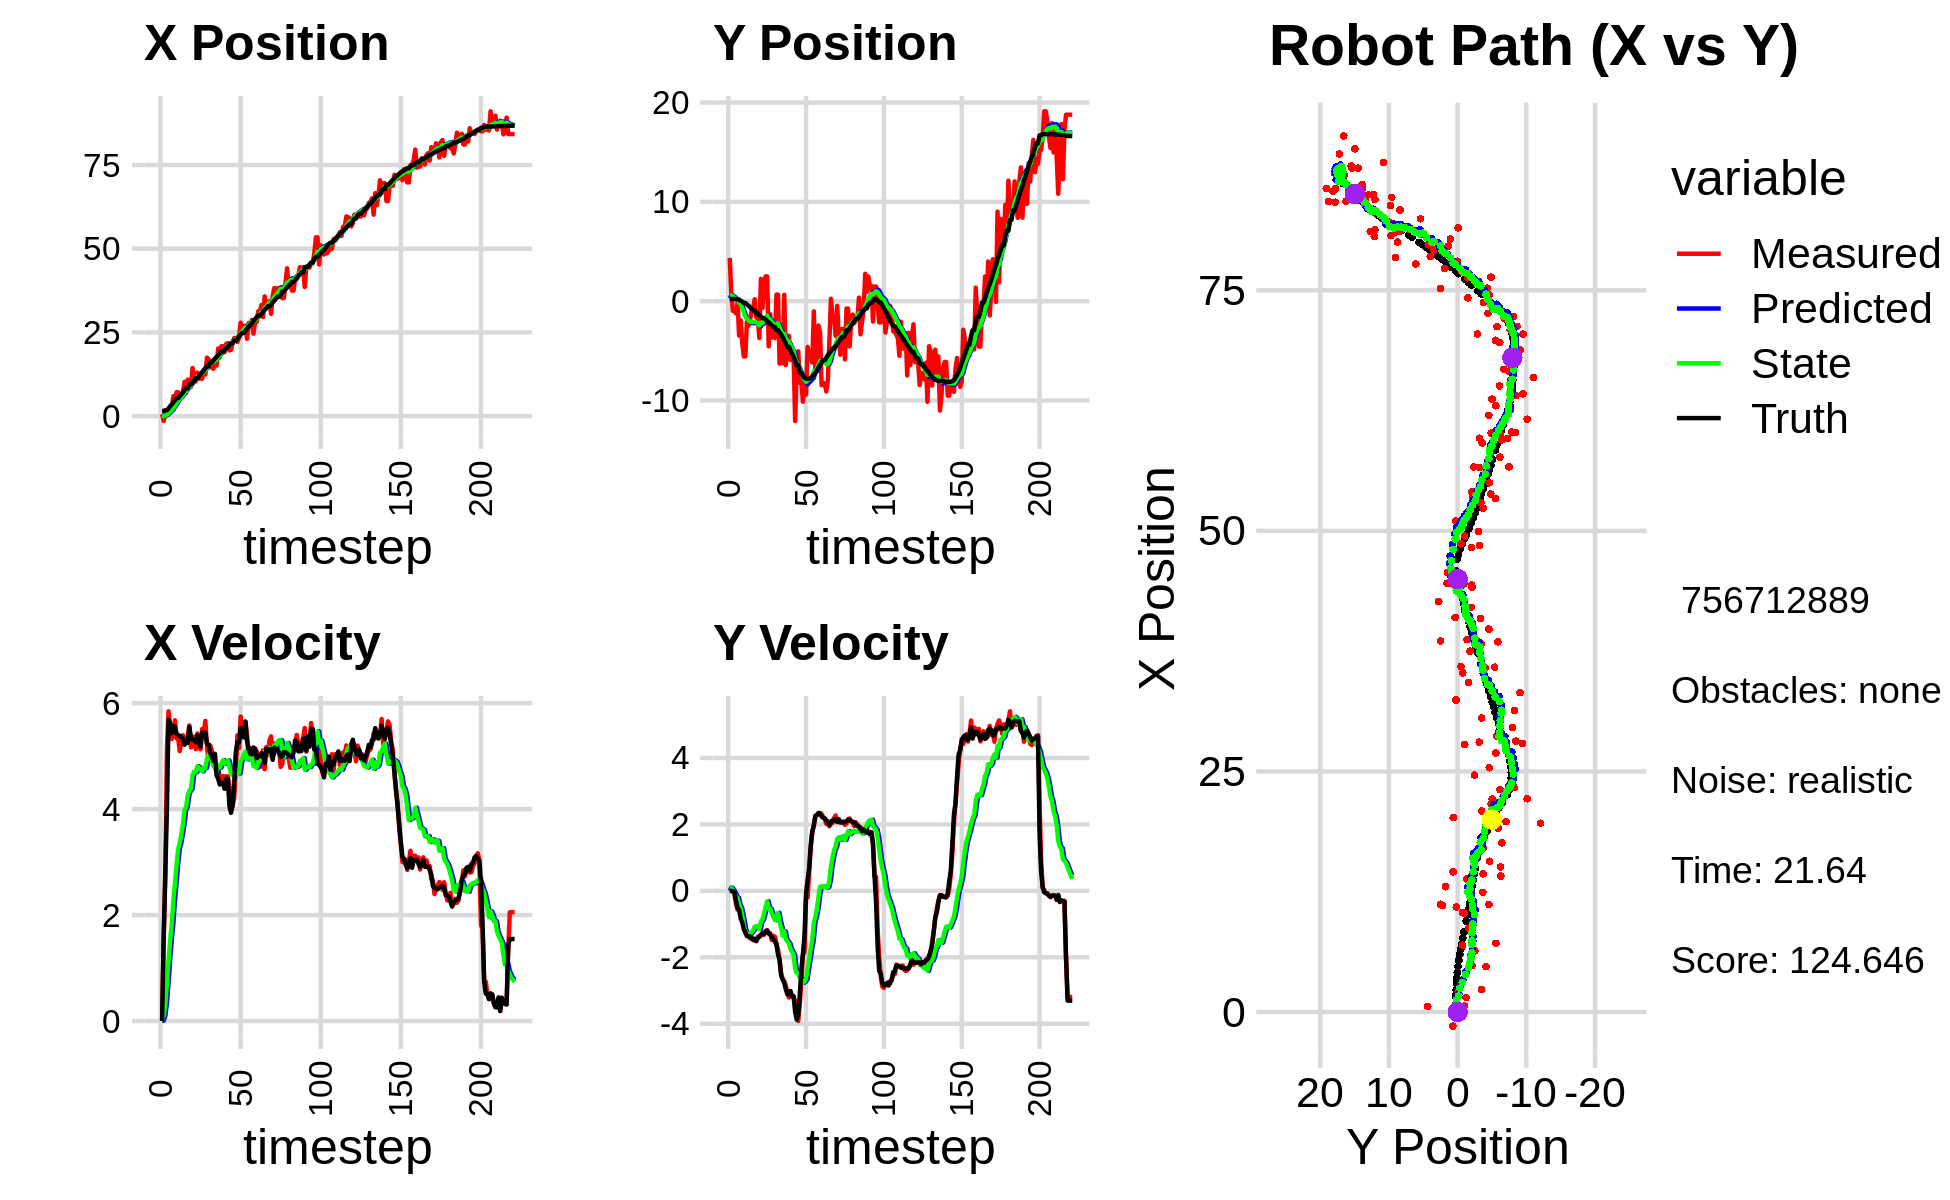

The table this chart was drawn from, first rows:
5.917649865422245359e-01, 4.358752086793713509e+00, 0.000000000000000000e+00, -0.000000000000000000e+00, 0.000000000000000000e+00, 0.000000000000000000e+00, 0.000000000000000000e+00, 0.000000000000000000e+00, 3.942670201826655590e-02, 2.977661046530685751e-01, 0.000000000000000000e+00, 0.000000000000000000e+00, 1.533313989673306565e+00, 2.256606372602645572e-01, 0.000000000000000000e+00, 0.000000000000000000e+00, 0.000000000000000000e+00, 5.179352592676877975e-04
5.917649865422245359e-01, 4.358752086793713509e+00, 0.000000000000000000e+00, -0.000000000000000000e+00, 3.942670201826655590e-02, 2.977661046530685751e-01, 0.000000000000000000e+00, 0.000000000000000000e+00, 7.981367904770335364e-02, 5.658881302606875163e-01, 7.766241297242022779e-03, 9.915749307999810469e-02, 1.533313989673306565e+00, 2.256606372602645572e-01, 0.000000000000000000e+00, 0.000000000000000000e+00, 0.000000000000000000e+00, 9.606756793800741434e-05
-1.462973355952981613e+00, 6.915201337799282699e-01, 1.586999939634343049e+00, -4.805737211029495774e-04, 8.059030317742756078e-02, 5.758038795686872824e-01, 7.766241297242022779e-03, 9.915749307999810469e-02, -4.111978760184265003e-03, 5.795805806172649177e-01, 9.713464882532132916e-02, 9.100956207549090737e-02, 1.547897577041047690e+00, 2.256596175683874550e-01, 1.600000000000000089e+00, 0.000000000000000000e+00, 1.600000023841857910e+00, 3.028189821634441614e-04
6.445902589175601660e-01, -9.812713921264216710e-01, 2.764990683562375651e+00, -7.218028357119350182e-03, 5.601486122347868954e-03, 5.886815368248140556e-01, 9.713464882532132916e-02, 9.100956207549090737e-02, 1.530074137723463623e-01, 4.762410052418084572e-01, 3.292008199673081004e-01, 1.610686291497764877e-02, 1.783645868826356340e+00, 2.249678316832351699e-01, 2.799999999999999822e+00, -1.000000000000000021e-02, 2.799999952316284180e+00, 2.610501367598772049e-03
6.445902589175601660e-01, -9.812713921264216710e-01, 5.117653728342453689e+00, -1.173920234897115888e-01, 1.859274957690771890e-01, 4.778516915333061998e-01, 3.292008199673081004e-01, 1.610686291497764877e-02, 4.186549559432483081e-01, 3.685377367008481064e-01, 7.171108894140001411e-01, -6.195844745421998090e-02, 1.783645868826356340e+00, 2.249678316832351699e-01, 4.000000000000000000e+00, -5.000000000000000278e-02, 4.000000000000000000e+00, 2.293461933732032776e-02
1.504586398501954081e+00, -1.227909428308279205e+00, 5.846266424721716426e+00, -3.860729270555158243e-01, 4.903660448846483000e-01, 3.623418919554260986e-01, 7.171108894140001411e-01, -6.195844745421998090e-02, 8.129634369850873288e-01, 2.315896648114494916e-01, 1.145616436394206961e+00, -1.650127838676670178e-01, 2.307239770669302192e+00, 2.133183644213066388e-01, 5.690000000000000391e+00, -2.879999999999999782e-01, 5.636000156402587891e+00, 6.594177335500717163e-02
2.132151842101674522e+00, -8.470472113194758845e-02, 5.585400945444628285e+00, -5.659421547632047522e-01, 9.275250806245080026e-01, 2.150883864246827815e-01, 1.145616436394206961e+00, -1.650127838676670178e-01, 1.253354045626600799e+00, 1.727101992431187005e-01, 1.523523434930599496e+00, -2.115917194356522479e-01, 2.958900690578669224e+00, 1.729922357841698344e-01, 5.612000000000000099e+00, -5.150000000000000133e-01, 5.636000156402587891e+00, 1.009806096553802490e-01
2.346270799966300391e+00, -3.452831717509299736e+00, 5.324736019563982126e+00, -5.395302156266956750e-01, 1.405706389119660837e+00, 1.515510272995534702e-01, 1.523523434930599496e+00, -2.115917194356522479e-01, 1.681819949391876179e+00, -1.336676010622504240e-01, 1.837040582750987916e+00, -4.158929946179684700e-01, 3.489578485932668617e+00, 1.219399255889396655e-01, 5.432999999999999829e+00, -5.729999999999999538e-01, 5.462999820709228516e+00, 1.009806096553802490e-01
5.963591098999352802e+00, -1.910885037181683455e+00, 5.463476777796716810e+00, -6.583525691878449049e-01, 1.865524007666975015e+00, -1.752569005240472710e-01, 1.837040582750987916e+00, -4.158929946179684700e-01, 2.480050746675288131e+00, -3.185230830799085089e-01, 2.274452896480115616e+00, -5.207155653583697141e-01, 4.102489709868419432e+00, 4.907601922890463680e-02, 5.568999999999999950e+00, -8.339999999999999636e-01, 5.631000041961669922e+00, 1.199224516749382019e-01
4.718382125951265493e+00, -4.128593894053494751e+00, 5.677404600335222540e+00, -8.916773538236413277e-01, 2.707496036323299826e+00, -3.705946396157454581e-01, 2.274452896480115616e+00, -5.207155653583697141e-01, 3.087631907620947747e+00, -6.755533193918186186e-01, 2.597988403369769994e+00, -7.368102578975030958e-01, 4.729137658859494664e+00, -4.713389441058822571e-02, 5.551000000000000156e+00, -9.469999999999999529e-01, 5.631000041961669922e+00, 1.557846218347549438e-01
7.140153527149726287e+00, -5.560891033807666695e+00, 5.337372575104445183e+00, -1.051691312639568165e+00, 3.347430747957924613e+00, -7.492343451815689503e-01, 2.597988403369769994e+00, -7.368102578975030958e-01, 3.894561112007646209e+00, -1.134168543403514251e+00, 2.953516430578555063e+00, -1.002521580610678420e+00, 5.355556726890205788e+00, -1.687930838150684398e-01, 5.419999999999999929e+00, -1.151000000000000023e+00, 5.540999889373779297e+00, 1.945505738258361816e-01
7.140153527149726287e+00, -5.560891033807666695e+00, 5.349391585959510032e+00, -1.260961381422591510e+00, 4.189912755065501315e+00, -1.234420701464582049e+00, 2.953516430578555063e+00, -1.002521580610678420e+00, 4.628945369058608428e+00, -1.581179473049961315e+00, 3.245333254986812577e+00, -1.239445389678808240e+00, 5.355556726890205788e+00, -1.687930838150684398e-01, 5.399000000000000021e+00, -1.245999999999999996e+00, 5.540999889373779297e+00, 2.314946651458740234e-01
4.826697707645948299e+00, -2.080421181337409831e+00, 5.093635377084069660e+00, -1.288175690453273514e+00, 4.953478694557289508e+00, -1.705124012017842139e+00, 3.245333254986812577e+00, -1.239445389678808240e+00, 5.025441430587654246e+00, -1.736669100042927294e+00, 3.360458192147671941e+00, -1.261577316874872956e+00, 5.975795984553601947e+00, -3.132538517363228081e-01, 5.383000000000000007e+00, -1.360999999999999988e+00, 5.552999973297119141e+00, 2.477053403854370117e-01
6.355242640151701039e+00, -2.489387663171555243e+00, 5.277969898182194086e+00, -1.346418599390182491e+00, 5.361487249802421751e+00, -1.862826831730414634e+00, 3.360458192147671941e+00, -1.261577316874872956e+00, 5.561056055002104870e+00, -1.915820528174545290e+00, 3.529259846732324846e+00, -1.298572758199159072e+00, 6.490993738630082888e+00, -4.431718905685848031e-01, 5.360999999999999766e+00, -1.366000000000000103e+00, 5.532999992370605469e+00, 2.497743815183639526e-01
7.305776924311118137e+00, -1.991440566070406870e+00, 5.393862981125435496e+00, -1.429210022846260086e+00, 5.913982039675337532e+00, -2.045677803994461197e+00, 3.529259846732324846e+00, -1.298572758199159072e+00, 6.155244203225952226e+00, -2.048020199824175158e+00, 3.711417712042385908e+00, -1.303592607777372292e+00, 7.106056452264621903e+00, -5.999782401512967489e-01, 5.336000000000000298e+00, -1.372000000000000108e+00, 5.508999824523925781e+00, 2.590173780918121338e-01
1.024815297161437933e+01, -9.284125877787570147e-01, 5.276899464742276891e+00, -1.398218240054018402e+00, 6.526385974430191084e+00, -2.178379460601912232e+00, 3.711417712042385908e+00, -1.303592607777372292e+00, 7.013454960800397764e+00, -2.085473127886851685e+00, 3.977833409282928834e+00, -1.245875998696627240e+00, 7.711998224351961362e+00, -7.597886641171690547e-01, 5.214999999999999858e+00, -1.425000000000000044e+00, 5.406000137329101562e+00, 2.590173780918121338e-01
6.940689444820392850e+00, -7.238663453025794281e-01, 5.327490480627334435e+00, -1.486542195149426648e+00, 7.411238301728690914e+00, -2.210060727756514520e+00, 3.977833409282928834e+00, -1.245875998696627240e+00, 7.420750587640018381e+00, -2.105761465708309021e+00, 4.042517498927818309e+00, -1.184744422734911540e+00, 8.314762354276783896e+00, -9.272165021471657775e-01, 5.269000000000000128e+00, -1.467999999999999972e+00, 5.469999790191650391e+00, 2.721111774444580078e-01
1.090383458138169814e+01, 1.968347113694063899e-01, 5.381014135762899109e+00, -1.476850032765492982e+00, 7.825002337532800389e+00, -2.224235907981800153e+00, 4.042517498927818309e+00, -1.184744422734911540e+00, 8.229780556559838089e+00, -2.049054654509700590e+00, 4.264416712707594925e+00, -1.079484996309015843e+00, 8.314762354276783896e+00, -9.272165021471657775e-01, 5.248000000000000220e+00, -1.441000000000000059e+00, 5.441999912261962891e+00, 2.678601145744323730e-01
8.704561531928259654e+00, -1.614105494341112834e+00, 5.578612921208726760e+00, -1.516258705868534840e+00, 8.656222227830596694e+00, -2.157003154140602064e+00, 4.264416712707594925e+00, -1.079484996309015843e+00, 8.721709455333249039e+00, -2.135995881046231837e+00, 4.349424130382325338e+00, -1.076898802456814908e+00, 9.450168848292511470e+00, -1.237733931795740316e+00, 5.551999999999999602e+00, -1.508000000000000007e+00, 5.752999782562255859e+00, 2.653873860836029053e-01
8.704561531928259654e+00, -1.614105494341112834e+00, 5.165206271932277104e+00, -1.378536270293752031e+00, 9.156651868371481484e+00, -2.243685761291913217e+00, 4.349424130382325338e+00, -1.076898802456814908e+00, 9.143454860789780980e+00, -2.209123258391941569e+00, 4.380628713347784142e+00, -1.062246245745580797e+00, 9.450168848292511470e+00, -1.237733931795740316e+00, 5.347000000000000419e+00, -1.427999999999999936e+00, 5.534999847412109375e+00, 2.608098685741424561e-01
1.436449408548113382e+01, -3.712680907531426211e+00, 5.188394328426027435e+00, -1.384724905409440820e+00, 9.581517732124559927e+00, -2.315347882966499515e+00, 4.380628713347784142e+00, -1.062246245745580797e+00, 1.015195848936275702e+01, -2.440844901431814762e+00, 4.643824887020102210e+00, -1.150163172523266830e+00, 1.006296181673694612e+01, -1.403225989613097635e+00, 5.302999999999999936e+00, -1.366999999999999993e+00, 5.477000236511230469e+00, 2.608098685741424561e-01
1.108070942742491916e+01, 2.243564871939467853e+00, 5.369440984470477574e+00, -1.355930933835920227e+00, 1.061634097806476795e+01, -2.555861218684141623e+00, 4.643824887020102210e+00, -1.150163172523266830e+00, 1.070119011094140049e+01, -2.189041348400602160e+00, 4.709923588336377698e+00, -9.217171742703607062e-01, 1.067183518385587249e+01, -1.558550329632633069e+00, 5.301000000000000156e+00, -1.318000000000000060e+00, 5.462999820709228516e+00, 2.473559677600860596e-01
1.033787137321018612e+01, -6.867621854860727071e-01, 5.131522168151110286e+00, -1.260212438910835342e+00, 1.117218246977503782e+01, -2.281213065827638165e+00, 4.709923588336377698e+00, -9.217171742703607062e-01, 1.109828530601667751e+01, -2.172482369094470567e+00, 4.699303368761302835e+00, -8.608278647543614603e-01, 1.127814698246169378e+01, -1.708300562826734037e+00, 5.262999999999999901e+00, -1.282999999999999918e+00, 5.416999816894531250e+00, 2.408167868852615356e-01
1.302485752084719550e+01, 1.770018605485708552e+00, 5.427365864942314211e+00, -1.321777358142735892e+00, 1.156821564289280779e+01, -2.258565155569906668e+00, 4.699303368761302835e+00, -8.608278647543614603e-01, 1.176381928161528201e+01, -1.964520866884061245e+00, 4.809448613123926464e+00, -6.853796972606216453e-01, 1.127814698246169378e+01, -1.708300562826734037e+00, 5.391000000000000014e+00, -1.302000000000000046e+00, 5.546000003814697266e+00, 2.388889044523239136e-01
1.119831073281833689e+01, 2.497255115259732428e+00, 5.184585685114066145e+00, -1.210390851966642423e+00, 1.224476414292767501e+01, -2.033058836610123432e+00, 4.809448613123926464e+00, -6.853796972606216453e-01, 1.214506871217034778e+01, -1.702635478785660794e+00, 4.786507738614373508e+00, -4.886002000702546200e-01, 1.189241814612418580e+01, -1.857297630637197106e+00, 5.235999999999999766e+00, -1.221000000000000085e+00, 5.375999927520751953e+00, 2.293515950441360474e-01
1.119831073281833689e+01, 2.497255115259732428e+00, 5.127121679222601536e+00, -1.183751734805422728e+00, 1.262371948603178495e+01, -1.751495498792686289e+00, 4.786507738614373508e+00, -4.886002000702546200e-01, 1.248017572424253885e+01, -1.451382781696705315e+00, 4.744614680635995896e+00, -3.152671407527930514e-01, 1.249628663091990965e+01, -1.999097557896030386e+00, 5.182000000000000384e+00, -1.191000000000000059e+00, 5.316999912261962891e+00, 2.269043624401092529e-01
1.117559766771128338e+01, -4.542036982393231170e+00, 5.511561199170070147e+00, -1.287746644533809270e+00, 1.295463719230613897e+01, -1.482909495771984609e+00, 4.744614680635995896e+00, -3.152671407527930514e-01, 1.279099702586900733e+01, -1.770345095530249990e+00, 4.713684310559774104e+00, -5.204253747382157069e-01, 1.310686898270820677e+01, -2.140415640628150040e+00, 5.442999999999999616e+00, -1.282000000000000028e+00, 5.592000007629394531e+00, 2.295271307229995728e-01
1.382717129592984229e+01, -1.304021986289078727e+00, 5.453134809507295344e+00, -1.274095632684064672e+00, 1.326236545692498403e+01, -1.822387633004071583e+00, 4.713684310559774104e+00, -5.204253747382157069e-01, 1.335893313408582728e+01, -1.818106331033741307e+00, 4.784877910772292964e+00, -5.357598287774868462e-01, 1.371138596579182867e+01, -2.281480045243259536e+00, 5.437000000000000277e+00, -1.308000000000000052e+00, 5.592000007629394531e+00, 2.295271307229995728e-01
1.243683266653350827e+01, -3.664388628914169832e+00, 5.664680453547136452e+00, -1.480682471886372253e+00, 1.383742092516305711e+01, -1.871682313911489981e+00, 4.784877910772292964e+00, -5.357598287774868462e-01, 1.372110633825459836e+01, -2.058183483519119950e+00, 4.777754561258549693e+00, -6.762217656774620611e-01, 1.433750748660330210e+01, -2.433751316496575168e+00, 5.442000000000000171e+00, -1.397000000000000020e+00, 5.618999958038330078e+00, 2.556682229042053223e-01
1.747357797612649577e+01, -3.495794982854790511e+00, 5.182868040597488068e+00, -1.354742235637901082e+00, 1.419888179438045306e+01, -2.125805660086866222e+00, 4.777754561258549693e+00, -6.762217656774620611e-01, 1.458255621833009563e+01, -2.266195481283405311e+00, 4.948090039113684391e+00, -7.811263028291718369e-01, 1.494511246716793806e+01, -2.593469829732808929e+00, 5.235000000000000320e+00, -1.459000000000000075e+00, 5.434999942779541016e+00, 2.556682229042053223e-01
1.701217949408267316e+01, -3.707643599895950270e+00, 4.893475168706300948e+00, -1.378752297587301223e+00, 1.507736522224146469e+01, -2.344308111566322683e+00, 4.948090039113684391e+00, -7.811263028291718369e-01, 1.529071583388410716e+01, -2.480248051113310037e+00, 5.030377162959823956e+00, -8.812531479825139735e-01, 1.494511246716793806e+01, -2.593469829732808929e+00, 5.219999999999999751e+00, -1.512999999999999901e+00, 5.434999942779541016e+00, 2.746337056159973145e-01
1.457563328749379572e+01, 6.651921553621741312e-01, 5.203059070486120596e+00, -1.581145947700736576e+00, 1.579375355018008875e+01, -2.568373365911561290e+00, 5.030377162959823956e+00, -8.812531479825139735e-01, 1.566570599193828528e+01, -2.348079099630630218e+00, 4.987203195666161548e+00, -7.588893565293826082e-01, 1.603105759606140879e+01, -2.914520473309911264e+00, 5.073999999999999844e+00, -1.629999999999999893e+00, 5.328999996185302734e+00, 2.950197160243988037e-01
1.457563328749379572e+01, 6.651921553621741312e-01, 5.111071674748632887e+00, -1.770374669093216502e+00, 1.616442631150490072e+01, -2.423968035283568412e+00, 4.987203195666161548e+00, -7.588893565293826082e-01, 1.599281679938909306e+01, -2.230025631929217766e+00, 4.924569085197711082e+00, -6.606256805229150375e-01, 1.603105759606140879e+01, -2.914520473309911264e+00, 4.982000000000000206e+00, -1.909999999999999920e+00, 5.335000038146972656e+00, 3.334465324878692627e-01
1.412952828444523590e+01, -6.285937042267709884e+00, 4.895300165637405776e+00, -2.077777318251252225e+00, 1.648527370790886337e+01, -2.296088199981509259e+00, 4.924569085197711082e+00, -6.606256805229150375e-01, 1.622116721496664482e+01, -2.677793395865285753e+00, 4.818417664203081152e+00, -9.353772679905305587e-01, 1.662480568916506840e+01, -3.124361248461715590e+00, 4.911999999999999922e+00, -2.084000000000000075e+00, 5.335000038146972656e+00, 4.013990163803100586e-01
1.566702067895687378e+01, -4.651029678350640850e+00, 4.903822694085682166e+00, -2.479424676666861060e+00, 1.670300898138695445e+01, -2.771331122664338675e+00, 4.818417664203081152e+00, -9.353772679905305587e-01, 1.659131988753236797e+01, -2.993351975912147189e+00, 4.777867732683342972e+00, -1.112359796888301666e+00, 1.719805550553780904e+01, -3.371999950467797991e+00, 5.043000000000000149e+00, -2.548000000000000043e+00, 5.650000095367431641e+00, 4.681259989738464355e-01
1.508624601385498032e+01, -6.249632329941030129e+00, 4.738750937783971828e+00, -2.667599248116156563e+00, 1.706910666080070271e+01, -3.104587955600977445e+00, 4.777867732683342972e+00, -1.112359796888301666e+00, 1.684614948918932242e+01, -3.426524897675362169e+00, 4.687619212100171850e+00, -1.352645910729997514e+00, 1.768318963096903218e+01, -3.616859884704677341e+00, 4.636000000000000121e+00, -2.665000000000000036e+00, 5.347000122070312500e+00, 5.127183198928833008e-01
2.020748472221454151e+01, 6.400711815608576272e-01, 4.807592661228194508e+00, -2.706352525532485398e+00, 1.731491141039933979e+01, -3.561789488748361876e+00, 4.687619212100171850e+00, -1.352645910729997514e+00, 1.764301080894595586e+01, -3.296880689459604774e+00, 4.823195405129663271e+00, -1.217824046713845476e+00, 1.823496270204184455e+01, -3.930225105427943344e+00, 4.570999999999999730e+00, -2.774999999999999911e+00, 5.347000122070312500e+00, 5.127183198928833008e-01
1.758634901074670509e+01, -6.437332363259912427e+00, 4.549691716982701806e+00, -2.858222496262846413e+00, 1.812533034945892041e+01, -3.418663094130989233e+00, 4.823195405129663271e+00, -1.217824046713845476e+00, 1.805280609035800055e+01, -3.734734646029436611e+00, 4.782266058990143343e+00, -1.456423834527556194e+00, 1.875392365499440572e+01, -4.258152218459755112e+00, 4.463000000000000078e+00, -2.956999999999999851e+00, 5.354000091552734375e+00, 5.609138607978820801e-01
2.088444697885123702e+01, -3.492354603280626080e+00, 4.483001716153637517e+00, -3.031903948611644140e+00, 1.853103269625701444e+01, -3.880377029482192430e+00, 4.782266058990143343e+00, -1.456423834527556194e+00, 1.877997886401526628e+01, -3.925712081136377041e+00, 4.867811744589692680e+00, -1.522654428326644105e+00, 1.926840233839808292e+01, -4.607461185761306588e+00, 4.493999999999999773e+00, -3.113999999999999879e+00, 5.467999935150146484e+00, 5.946498513221740723e-01
2.088444697885123702e+01, -3.492354603280626080e+00, 4.622741577520803169e+00, -3.210084400756664458e+00, 1.926676003847423502e+01, -4.077977523969041229e+00, 4.867811744589692680e+00, -1.522654428326644105e+00, 1.943609542914984090e+01, -4.113170133497995984e+00, 4.924158287814470292e+00, -1.585161178250451997e+00, 1.926840233839808292e+01, -4.607461185761306588e+00, 4.490000000000000213e+00, -3.120000000000000107e+00, 5.467999935150146484e+00, 6.069653630256652832e-01
1.909108197678148144e+01, -5.914032312455406171e+00, 4.397424960488560686e+00, -3.047154852717642193e+00, 1.992851125793128730e+01, -4.271686251323041361e+00, 4.924158287814470292e+00, -1.585161178250451997e+00, 1.981121412160547024e+01, -4.471030758861789245e+00, 4.854217481802393763e+00, -1.745848926638209564e+00, 1.978171181686557745e+01, -4.963902206733734168e+00, 4.384000000000000341e+00, -3.012999999999999901e+00, 5.320000171661376953e+00, 6.059724688529968262e-01
2.161290216439538980e+01, -4.898123862306299259e+00, 4.620089239406997450e+00, -3.169918967112265396e+00, 2.029663586978571033e+01, -4.645615651525610623e+00, 4.854217481802393763e+00, -1.745848926638209564e+00, 2.043284487509047764e+01, -4.733960593879307233e+00, 4.897898864776014882e+00, -1.835602123110723571e+00, 2.020395112086977463e+01, -5.255004138847243489e+00, 4.570999999999999730e+00, -3.176000000000000156e+00, 5.565999984741210938e+00, 6.013472080230712891e-01
2.179357612142280587e+01, -5.338025840419676982e+00, 4.620089239406997450e+00, -3.169918967112265396e+00, 2.092263476156808011e+01, -4.917520806190379901e+00, 4.897898864776014882e+00, -1.835602123110723571e+00, 2.100718850940620541e+01, -5.014739992970863369e+00, 4.919135670919595249e+00, -1.928811410036509244e+00, 2.072860360139154778e+01, -5.617318363753478039e+00, 4.570999999999999730e+00, -3.176000000000000156e+00, 5.565999984741210938e+00, 6.013472080230712891e-01
1.962272965919582290e+01, -1.206617137924029493e+01, 4.420740965250711696e+00, -3.338959253343136258e+00, 2.149910207649816485e+01, -5.207621133974514649e+00, 4.919135670919595249e+00, -1.928811410036509244e+00, 2.126719969740208427e+01, -5.814174174856132638e+00, 4.804957452083467473e+00, -2.345170101836025811e+00, 2.122827935261542009e+01, -6.001926156165703574e+00, 4.062999999999999723e+00, -3.638999999999999790e+00, 5.453999996185302734e+00, 6.468806862831115723e-01
1.978923904943472678e+01, -7.033839614964377596e+00, 4.069564380609372201e+00, -3.788435708281712166e+00, 2.174769544261043208e+01, -6.048691185039735352e+00, 4.804957452083467473e+00, -2.345170101836025811e+00, 2.149589062951991991e+01, -6.195496817589353888e+00, 4.672360732470781208e+00, -2.472268724498389858e+00, 2.169178032872066808e+01, -6.437645645472799494e+00, 3.930000000000000160e+00, -3.874000000000000110e+00, 5.519000053405761719e+00, 7.496373057365417480e-01
2.214547564859625339e+01, -5.038681837209449732e+00, 4.054673797476989527e+00, -3.917481911266101235e+00, 2.196312670276699919e+01, -6.442723690039192874e+00, 4.672360732470781208e+00, -2.472268724498389858e+00, 2.195545906171433614e+01, -6.401959202987479891e+00, 4.641904316275534903e+00, -2.481077644122104520e+00, 2.169178032872066808e+01, -6.437645645472799494e+00, 4.075000000000000178e+00, -3.721000000000000085e+00, 5.519000053405761719e+00, 7.681909799575805664e-01
2.332286947957286927e+01, -8.224756808873939562e+00, 4.207116858054107844e+00, -3.405985598768511924e+00, 2.241964949334188972e+01, -6.650066967399689943e+00, 4.641904316275534903e+00, -2.481077644122104520e+00, 2.250068598518586427e+01, -6.818241381478935992e+00, 4.654778222770072027e+00, -2.609276337255988842e+00, 2.257582116109735182e+01, -7.199252816178564274e+00, 4.512999999999999901e+00, -3.115000000000000213e+00, 5.484000205993652344e+00, 6.805534362792968750e-01
2.332286947957286927e+01, -8.224756808873939562e+00, 4.737798562766779575e+00, -2.721867601147928362e+00, 2.296616380746286978e+01, -7.079169015204534787e+00, 4.654778222770072027e+00, -2.609276337255988842e+00, 2.300971756876863239e+01, -7.174565595977431265e+00, 4.675752365953856682e+00, -2.672152354725609413e+00, 2.257582116109735182e+01, -7.199252816178564274e+00, 5.073000000000000398e+00, -2.361000000000000210e+00, 5.594999790191650391e+00, 5.214588046073913574e-01
2.216583752616476133e+01, -1.012383505897102154e+01, 5.393832394618593540e+00, -1.936732425149693793e+00, 2.347729280536401930e+01, -7.441780831449992029e+00, 4.675752365953856682e+00, -2.672152354725609413e+00, 2.336356439087930426e+01, -7.617070354711287017e+00, 4.662472913072184255e+00, -2.765172361305473725e+00, 2.312780976315355375e+01, -7.505609723099046171e+00, 5.266000000000000014e+00, -1.889999999999999902e+00, 5.594999790191650391e+00, 3.447269499301910400e-01
2.340530011100311114e+01, -8.146081687564464602e+00, 5.151952308468171537e+00, -1.849881931553915448e+00, 2.382981168218652357e+01, -7.893587590841834256e+00, 4.662472913072184255e+00, -2.765172361305473725e+00, 2.380465339615786391e+01, -7.869394877817484257e+00, 4.674208447608383388e+00, -2.728039879190379935e+00, 2.372930645958710372e+01, -7.711536618024621426e+00, 5.258000000000000007e+00, -1.360999999999999988e+00, 5.431000232696533203e+00, 3.447269499301910400e-01
2.791204667120980787e+01, -9.405565948606717797e+00, 5.746052261081395329e+00, -2.130338304621772205e-01, 2.427207424091870180e+01, -8.142198865736522961e+00, 4.674208447608383388e+00, -2.728039879190379935e+00, 2.472670194295875490e+01, -8.120460658027468526e+00, 4.902251849585663734e+00, -2.654232773615130103e+00, 2.433673119536080165e+01, -7.805326194647889793e+00, 5.530000000000000249e+00, -7.699999999999999900e-02, 5.531000137329101562e+00, 3.705784305930137634e-02
2.538522297135004990e+01, -4.609162302263588806e+00, 5.542192323804672860e+00, -2.054757607923294593e-01, 2.521692712791732305e+01, -8.385883935388982025e+00, 4.902251849585663734e+00, -2.654232773615130103e+00, 2.526471690672771686e+01, -7.971458694703180470e+00, 4.949623275626561458e+00, -2.334256564440563508e+00, 2.485649228137069500e+01, -7.812033386192823059e+00, 5.520999999999999908e+00, 3.170000000000000040e-01, 5.531000137329101562e+00, 3.705784305930137634e-02
2.692010450373122055e+01, -5.553500624118594686e+00, 5.386228784472674391e+00, 5.670928345648594826e-01, 2.575967923429037398e+01, -8.204884351147237354e+00, 4.949623275626561458e+00, -2.334256564440563508e+00, 2.590891789839963266e+01, -7.857080302824979157e+00, 5.028243489310214365e+00, -2.045496810018428757e+00, 2.485649228137069500e+01, -7.812033386192823059e+00, 5.352000000000000313e+00, 6.790000000000000480e-01, 5.394999980926513672e+00, -1.048992276191711426e-01
2.692010450373122055e+01, -5.553500624118594686e+00, 5.653209224688802159e+00, 1.269512971921601396e+00, 2.641174224733065401e+01, -8.061629983826822610e+00, 5.028243489310214365e+00, -2.045496810018428757e+00, 2.649678628503901834e+01, -7.705181838326707222e+00, 5.089739341729816680e+00, -1.741397889644610064e+00, 2.547662568124503935e+01, -7.741481514701852085e+00, 5.650000000000000355e+00, 1.374000000000000110e+00, 5.815000057220458984e+00, -2.209003716707229614e-01
2.311004018781838454e+01, -6.172180743126212121e+00, 5.400762604286785340e+00, 1.749312096763266489e+00, 2.700576021921200010e+01, -7.879321627291168362e+00, 5.089739341729816680e+00, -1.741397889644610064e+00, 2.658530835767807687e+01, -7.577336462830773556e+00, 4.936633560895623773e+00, -1.467461133619148539e+00, 2.611978554708528932e+01, -7.591255398555247780e+00, 5.280000000000000249e+00, 1.790999999999999925e+00, 5.576000213623046875e+00, -3.132375180721282959e-01
2.780728244826061513e+01, -1.025041313976265966e+00, 4.952693652055433660e+00, 1.991247768305483223e+00, 2.707897171376763978e+01, -7.724082576192688343e+00, 4.936633560895623773e+00, -1.467461133619148539e+00, 2.716094057180449539e+01, -7.031548984806062386e+00, 4.969885860188370863e+00, -9.478834613096928097e-01, 2.672650647144241276e+01, -7.390289040630640294e+00, 5.139000000000000234e+00, 1.959000000000000075e+00, 5.500000000000000000e+00, -3.822753727436065674e-01
2.697264079778307533e+01, -7.309602247117142682e+00, 5.155341541136705175e+00, 2.255123269993755120e+00, 2.765792915782333239e+01, -7.126337330937031922e+00, 4.969885860188370863e+00, -9.478834613096928097e-01, 2.758989665915620648e+01, -6.986672182680260690e+00, 4.951109064312991137e+00, -7.832305244852848514e-01, 2.721242451682341468e+01, -7.195396633949056486e+00, 5.046999999999999709e+00, 2.257000000000000117e+00, 5.528999805450439453e+00, -4.123553037643432617e-01
2.868667775431068279e+01, -5.662689895447896582e+00, 5.029747634219794428e+00, 2.286321235056550716e+00, 2.808500756558750666e+01, -7.064995235128789020e+00, 4.951109064312991137e+00, -7.832305244852848514e-01, 2.815568759421967471e+01, -6.807210884457141731e+00, 4.982657169591321988e+00, -5.472420133488977712e-01, 2.778136372614123317e+01, -6.945327492471819575e+00, 5.035000000000000142e+00, 2.285000000000000142e+00, 5.528999805450439453e+00, -4.266394078731536865e-01
2.463042163896766112e+01, -2.455079766345289904e+00, 5.090741777998198714e+00, 2.314046722750187079e+00, 2.865395331117880673e+01, -6.861935085792031153e+00, 4.982657169591321988e+00, -5.472420133488977712e-01, 2.821004261980014860e+01, -6.378176296440384085e+00, 4.811232567836346341e+00, -1.736570480745646128e-01, 2.836750626602253789e+01, -6.679331513114818542e+00, 5.163000000000000256e+00, 2.343999999999999861e+00, 5.670000076293945312e+00, -4.266394078731536865e-01
2.804056680255129663e+01, -3.153621406515167980e+00, 5.150105631361821423e+00, 2.345355427039929719e+00, 2.869116587658378492e+01, -6.395542001247840780e+00, 4.811232567836346341e+00, -1.736570480745646128e-01, 2.863395927478918424e+01, -6.019745710266364291e+00, 4.803561929521576346e+00, 1.236337127566253802e-01, 2.895759320263388403e+01, -6.410774441735820339e+00, 5.116999999999999993e+00, 2.330000000000000071e+00, 5.622000217437744141e+00, -4.273350536823272705e-01
2.814977395538295823e+01, -8.465872021744045739e+00, 5.094786423844318790e+00, 2.314815213534406446e+00, 2.911431546774134205e+01, -6.007382338990701953e+00, 4.803561929521576346e+00, 1.236337127566253802e-01, 2.901992909547483279e+01, -6.095091388438783397e+00, 4.779017254655787639e+00, 1.206546034703987885e-01, 2.953018975303873006e+01, -6.151555748682126179e+00, 4.961999999999999744e+00, 2.237000000000000099e+00, 5.442999839782714844e+00, -4.264653325080871582e-01
... 161 more rows
